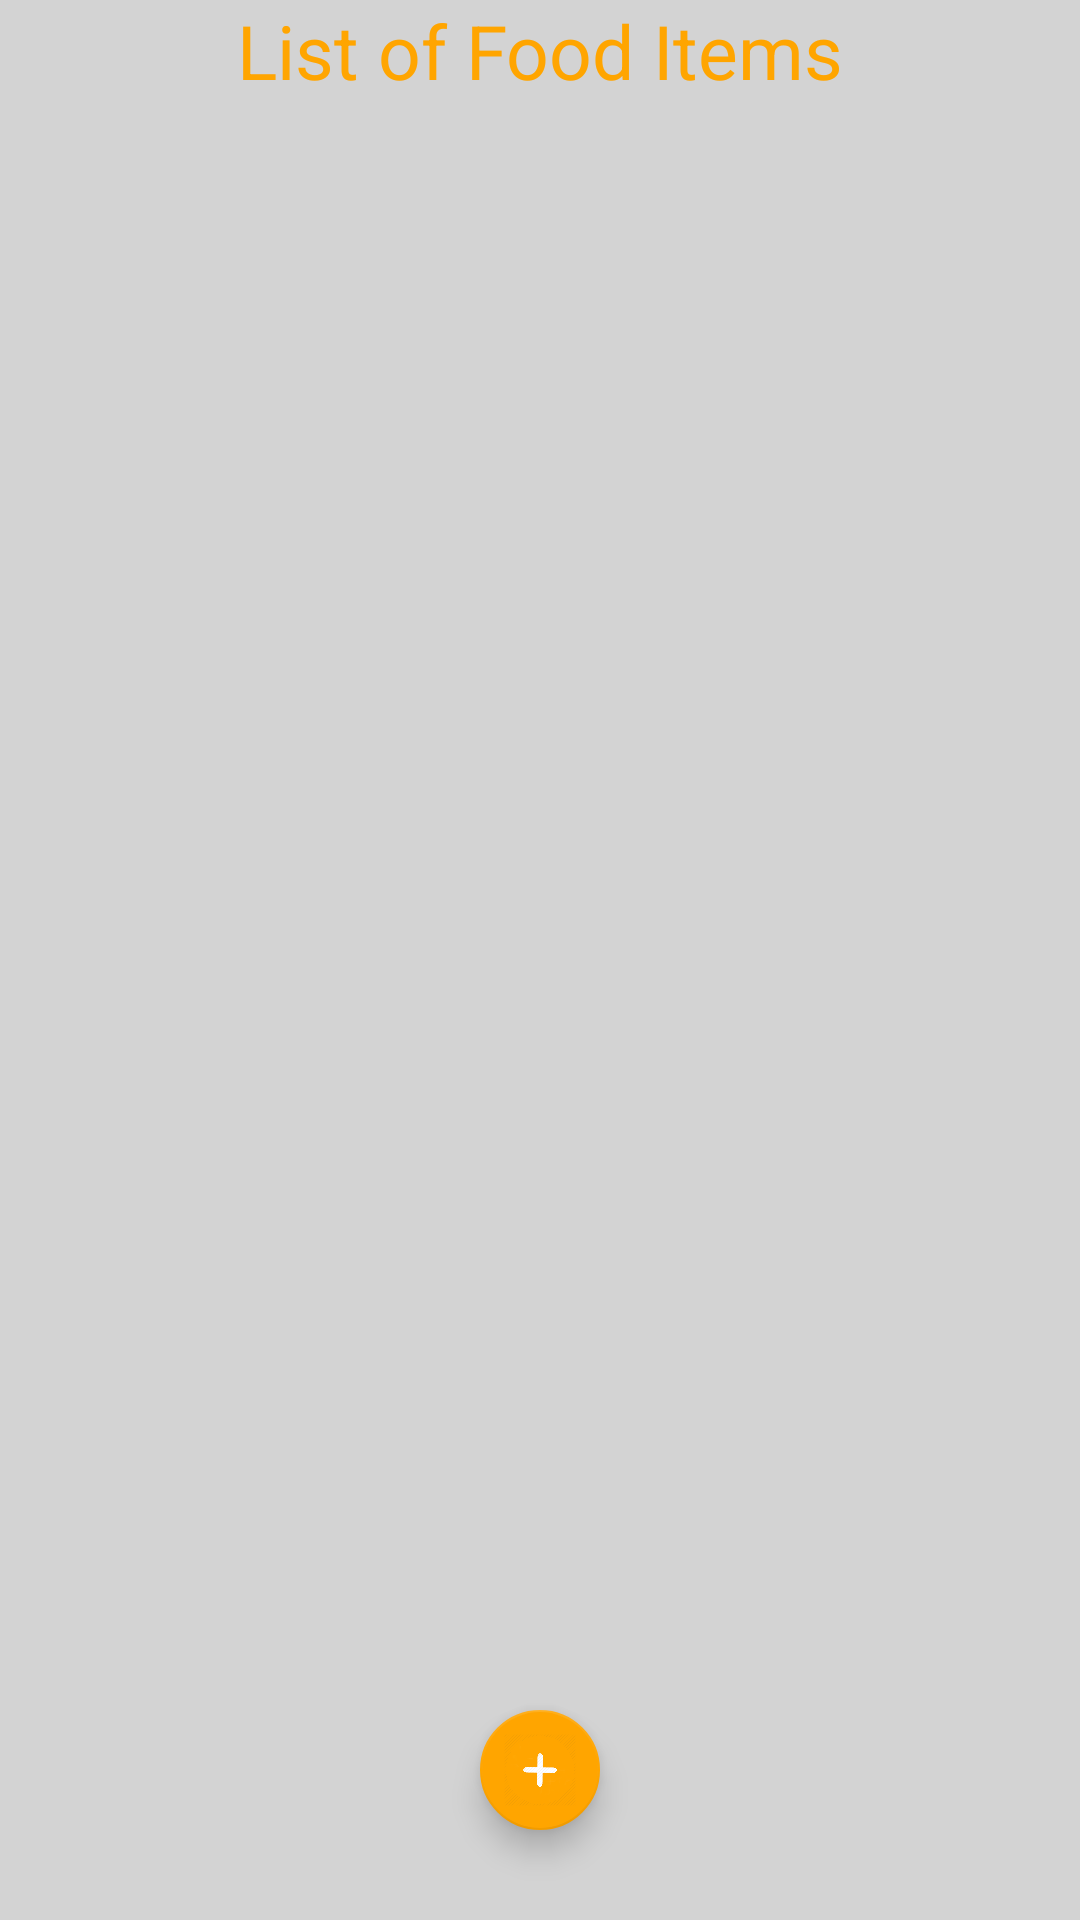

Reconstruct the res/layout file that produces this screen, plus the resources it refers to.
<!-- AndroidManifest.xml: application theme AppTheme -->
<!-- res/layout/activity_add_food_item.xml -->
<?xml version="1.0" encoding="utf-8"?>
<androidx.drawerlayout.widget.DrawerLayout xmlns:android="http://schemas.android.com/apk/res/android"
    xmlns:app="http://schemas.android.com/apk/res-auto"
    android:id="@+id/d1"
    android:layout_width="match_parent"
    android:layout_height="match_parent">
<FrameLayout xmlns:android="http://schemas.android.com/apk/res/android"
    xmlns:tools="http://schemas.android.com/tools"
    android:layout_width="match_parent"
    android:layout_height="match_parent"
    android:background="#d3d3d3"
    xmlns:app="http://schemas.android.com/apk/res-auto"
    android:orientation="vertical"
 >


    <TextView
        android:gravity="center"
        android:id="@+id/tv1"
        android:textColor="#ffa500"
        android:textSize="25dp"
        android:text="List of Food Items"
        android:layout_gravity="top|end"
        android:layout_width="match_parent"
        android:layout_height="wrap_content"        />


    <androidx.recyclerview.widget.RecyclerView
        android:id="@+id/rcv1"
        android:scrollbars="vertical"
        android:layout_width="match_parent"
        android:layout_height="match_parent"
        android:layout_marginTop="30dp"
        />
    <com.google.android.material.floatingactionbutton.FloatingActionButton
        android:id="@+id/fab1"
        android:src="@drawable/plus"
        app:fabSize="mini"
        android:layout_margin="30dp"
        android:layout_gravity="bottom|center"
        android:layout_width="wrap_content"
        android:layout_height="wrap_content" />



</FrameLayout>
<com.google.android.material.navigation.NavigationView
android:id="@+id/nav1"
android:layout_width="match_parent"
android:layout_height="match_parent"
android:layout_gravity="start"
app:headerLayout="@layout/header_layout"
app:menu="@menu/nav_menu">


</com.google.android.material.navigation.NavigationView>


    </androidx.drawerlayout.widget.DrawerLayout>
<!-- res/layout/header_layout.xml (included above) -->
<?xml version="1.0" encoding="utf-8"?>
<LinearLayout xmlns:android="http://schemas.android.com/apk/res/android"
    android:orientation="vertical"
    android:layout_width="match_parent"
    android:layout_height="200dp">

    <ImageView
        android:scaleType="fitXY"
        android:src="@drawable/ddi"
        android:layout_width="match_parent"
        android:layout_height="match_parent" />

</LinearLayout>
<!-- resources referenced by this layout -->
<resources>
  <!-- drawable ddi: jpg bitmap (drawable, 10608 bytes) -->
  <!-- drawable plus: png bitmap (drawable, 73265 bytes) -->
  <style name="AppTheme" parent="Theme.AppCompat.Light.DarkActionBar">
          
          
          
          
          <item name="colorPrimary">#FFA500</item>
          <item name="colorPrimaryDark">#000000</item>
          <item name="colorAccent">#FFA500</item>
      </style>
</resources>
